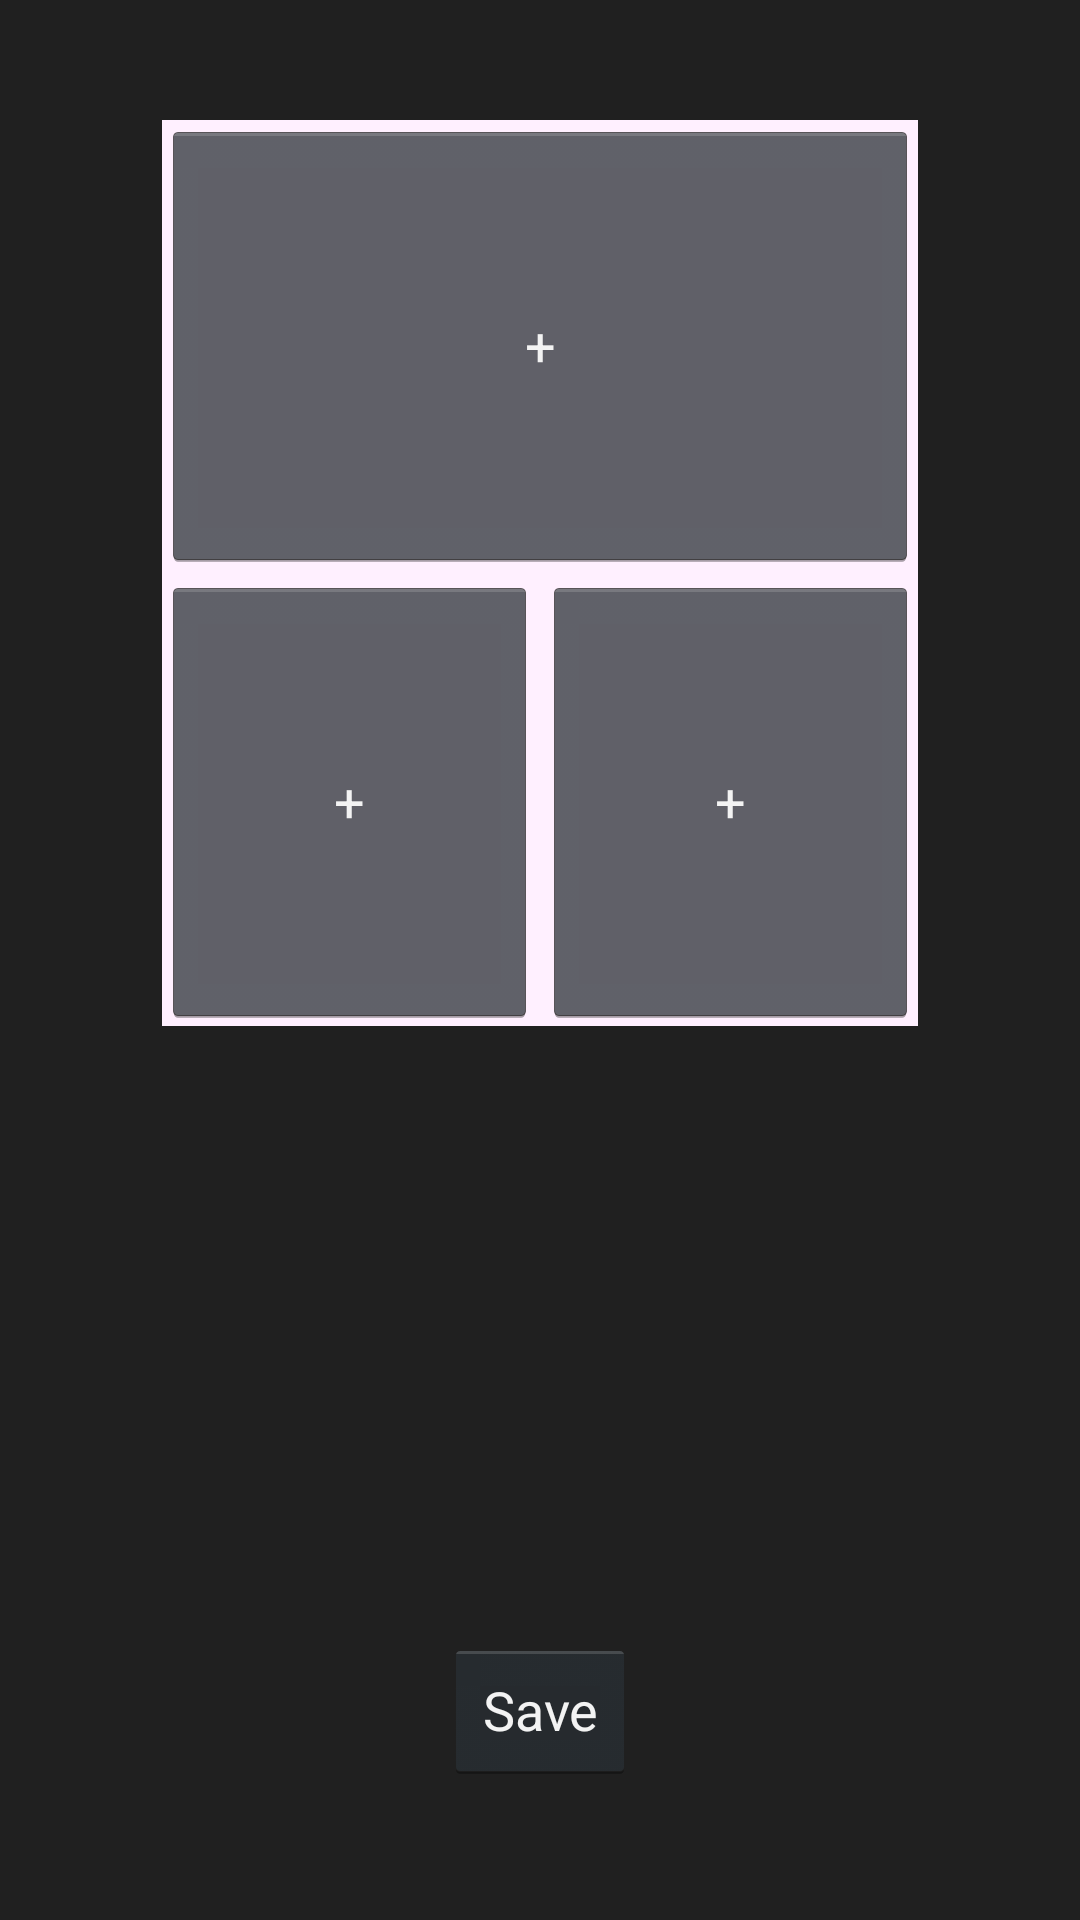

The Android layout XML behind this screen, and the referenced resources:
<!-- AndroidManifest.xml: activity theme android:Theme.Holo -->
<!-- res/layout/layout1.xml -->
<?xml version="1.0" encoding="utf-8"?>

<RelativeLayout xmlns:android="http://schemas.android.com/apk/res/android"
    android:layout_width="match_parent"
    android:layout_height="match_parent"
    android:orientation="vertical"
    android:background="#202020" >
    
    
    <TableLayout
        android:layout_width="252dp"
        android:layout_height="302dp"
        android:layout_centerHorizontal="true"
        android:layout_marginTop="40dp" 
        android:background="#FFF0FF" >

        <TableRow
            android:layout_width="252dp"
            android:layout_height="151dp"
            >
            
            <Button 
                android:id="@+id/btn1_1"
                android:layout_width="252dp"
                android:layout_height="150dp"
                android:layout_marginBottom="1dp"
                android:layout_span="2"
                android:text="+"/>
            
        </TableRow>
        <TableRow 
            android:layout_width="252dp"
            android:layout_height="151dp">
            
            <Button 
                android:id="@+id/btn1_2"
                android:layout_width="125dp"
                android:layout_height="150dp"
                android:layout_marginRight="1dp"
                android:layout_marginTop="1dp"           
                android:text="+"/>
            
            <Button 
                android:id="@+id/btn1_3"
                android:layout_width="125dp"
                android:layout_height="150dp"
                android:layout_marginLeft="1dp"
                android:layout_marginTop="1dp"
                android:text="+"/>
            
        </TableRow>
        
        
	</TableLayout>
	
    <TableLayout
        android:layout_width="252dp"
        android:layout_height="302dp"
        android:layout_centerHorizontal="true"
        android:layout_marginTop="40dp" >

        <TableRow
            android:layout_width="252dp"
            android:layout_height="151dp"
            >
            
            <ImageView 
                android:id="@+id/image1_1"
                android:layout_width="252dp"
                android:layout_height="150dp"
                android:layout_marginBottom="1dp"
                android:layout_span="2"
                android:text="+"/>
            
        </TableRow>
        <TableRow 
            android:layout_width="252dp"
            android:layout_height="151dp">
            
            <ImageView 
                android:id="@+id/image1_2"
                android:layout_width="125dp"
                android:layout_height="150dp"
                android:layout_marginRight="1dp"
                android:layout_marginTop="1dp"           
                android:text="+"/>
            
            <ImageView 
                android:id="@+id/image1_3"
                android:layout_width="125dp"
                android:layout_height="150dp"
                android:layout_marginLeft="1dp"
                android:layout_marginTop="1dp"
                android:text="+"/>
            
        </TableRow>
        
        
	</TableLayout>

    <Button
        android:id="@+id/btn_save"
        android:layout_width="wrap_content"
        android:layout_height="wrap_content"
        android:layout_alignParentBottom="true"
        android:layout_centerHorizontal="true"
        android:layout_marginBottom="46dp"
        android:text="Save" />

</RelativeLayout>
<!-- resources referenced by this layout -->
<resources>

</resources>
